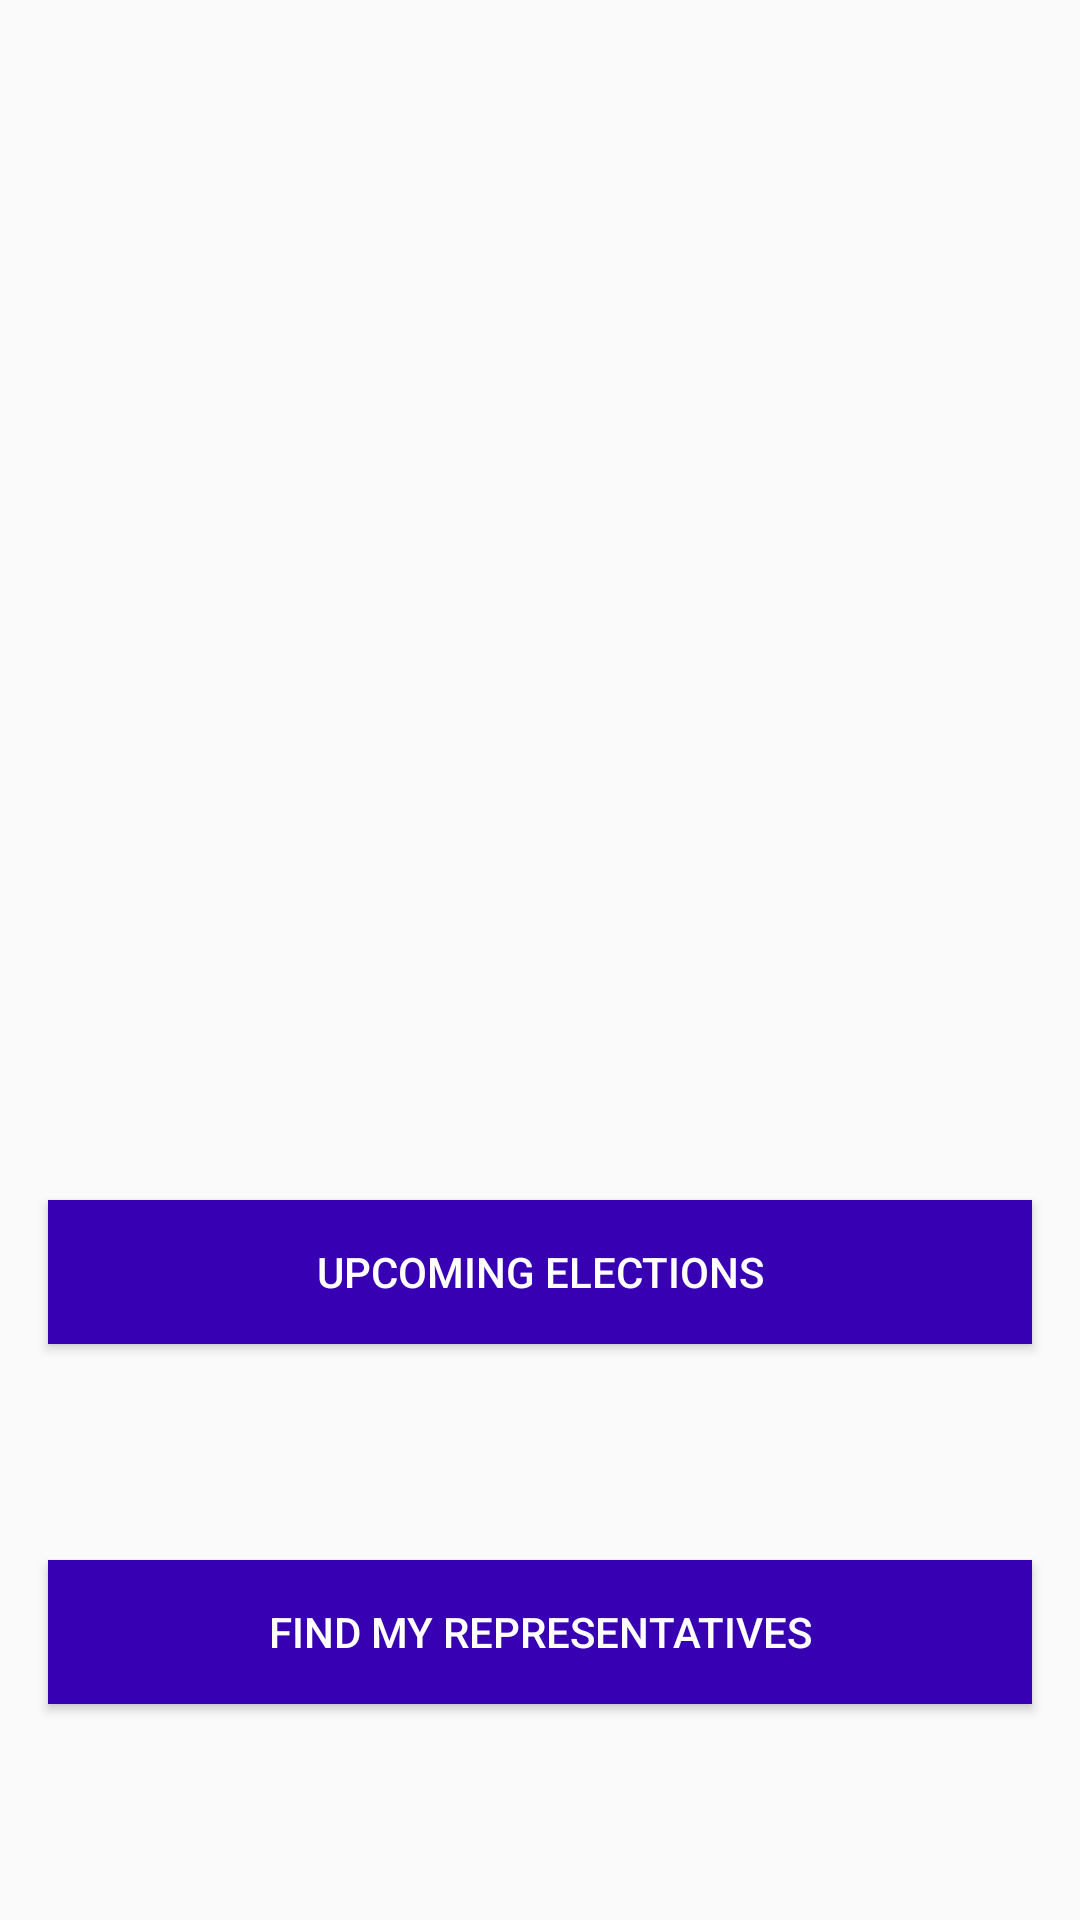

Reconstruct the res/layout file that produces this screen, plus the resources it refers to.
<!-- AndroidManifest.xml: application theme AppTheme -->
<!-- res/layout/fragment_launch.xml -->
<?xml version="1.0" encoding="utf-8"?>
<layout xmlns:android="http://schemas.android.com/apk/res/android"
    xmlns:app="http://schemas.android.com/apk/res-auto"
    xmlns:tools="http://schemas.android.com/tools">

    <androidx.constraintlayout.widget.ConstraintLayout
        android:layout_width="match_parent"
        android:layout_height="match_parent"
        tools:context="com.example.android.politicalpreparedness.MainActivity">

    <ImageView
        android:id="@id/iv_ballot"
        android:layout_width="wrap_content"
        android:layout_height="wrap_content"
        android:adjustViewBounds="true"
        app:srcCompat="@drawable/ballot_logo"
        android:layout_marginTop="@dimen/default_margin"
        app:layout_constraintStart_toStartOf="parent"
        app:layout_constraintEnd_toEndOf="parent"
        app:layout_constraintTop_toTopOf="parent"
        app:layout_constraintBottom_toTopOf="@id/upcoming_button"
        android:contentDescription="@string/ballot_logo"
        />

    <Button
        android:id="@+id/upcoming_button"
        android:layout_width="match_parent"
        android:layout_height="wrap_content"
        android:layout_marginStart="@dimen/default_margin"
        android:layout_marginLeft="@dimen/default_margin"
        android:layout_marginRight="@dimen/default_margin"
        android:layout_marginEnd="@dimen/default_margin"
        android:text="@string/upcoming"
        style="@style/ButtonStyle"
        app:layout_constraintStart_toStartOf="parent"
        app:layout_constraintTop_toBottomOf="@+id/iv_ballot"
        app:layout_constraintEnd_toEndOf="parent"
        app:layout_constraintBottom_toBottomOf="parent"/>

    <Button
        android:id="@+id/representative_button"
        android:layout_width="match_parent"
        android:layout_height="wrap_content"
        android:text="@string/representatives"
        style="@style/ButtonStyle"
        android:layout_marginStart="@dimen/default_margin"
        android:layout_marginLeft="@dimen/default_margin"
        android:layout_marginRight="@dimen/default_margin"
        android:layout_marginEnd="@dimen/default_margin"
        app:layout_constraintStart_toStartOf="parent"
        app:layout_constraintTop_toBottomOf="@+id/upcoming_button"
        app:layout_constraintEnd_toEndOf="parent"
        app:layout_constraintBottom_toBottomOf="parent"/>
    </androidx.constraintlayout.widget.ConstraintLayout>
</layout>
<!-- resources referenced by this layout -->
<resources>
  <dimen name="default_margin">16dp</dimen>
  <string name="ballot_logo">Ballot Logo</string>
  <string name="representatives">Find my Representatives</string>
  <string name="upcoming">Upcoming Elections</string>
  <style name="ButtonStyle" parent="Widget.AppCompat.Button">
          <item name="android:background">@drawable/button_state</item>
          <item name="android:textColor">@color/white</item>
      </style>
  <style name="AppTheme" parent="Theme.AppCompat.Light.DarkActionBar">
          
          <item name="colorPrimary">@color/colorPrimary</item>
          <item name="colorPrimaryDark">@color/colorPrimaryDark</item>
          <item name="colorAccent">@color/colorAccent</item>
      </style>
  <!-- drawable button_state (drawable) -->
  <?xml version="1.0" encoding="utf-8"?>
  <selector xmlns:android="http://schemas.android.com/apk/res/android">
      <item android:state_pressed="true"
          android:drawable="@color/colorPrimary" />
      <item android:state_enabled="true"
          android:drawable="@color/colorPrimaryDark"/>
  </selector>
  <!-- not gathered from this repository: default colours our renderer supplied (Android Studio template values) -->
  <color name="white">#FFFFFFFF</color>
  <color name="colorPrimary">#FF6200EE</color>
  <color name="colorPrimaryDark">#FF3700B3</color>
  <color name="colorAccent">#FF03DAC5</color>
</resources>
